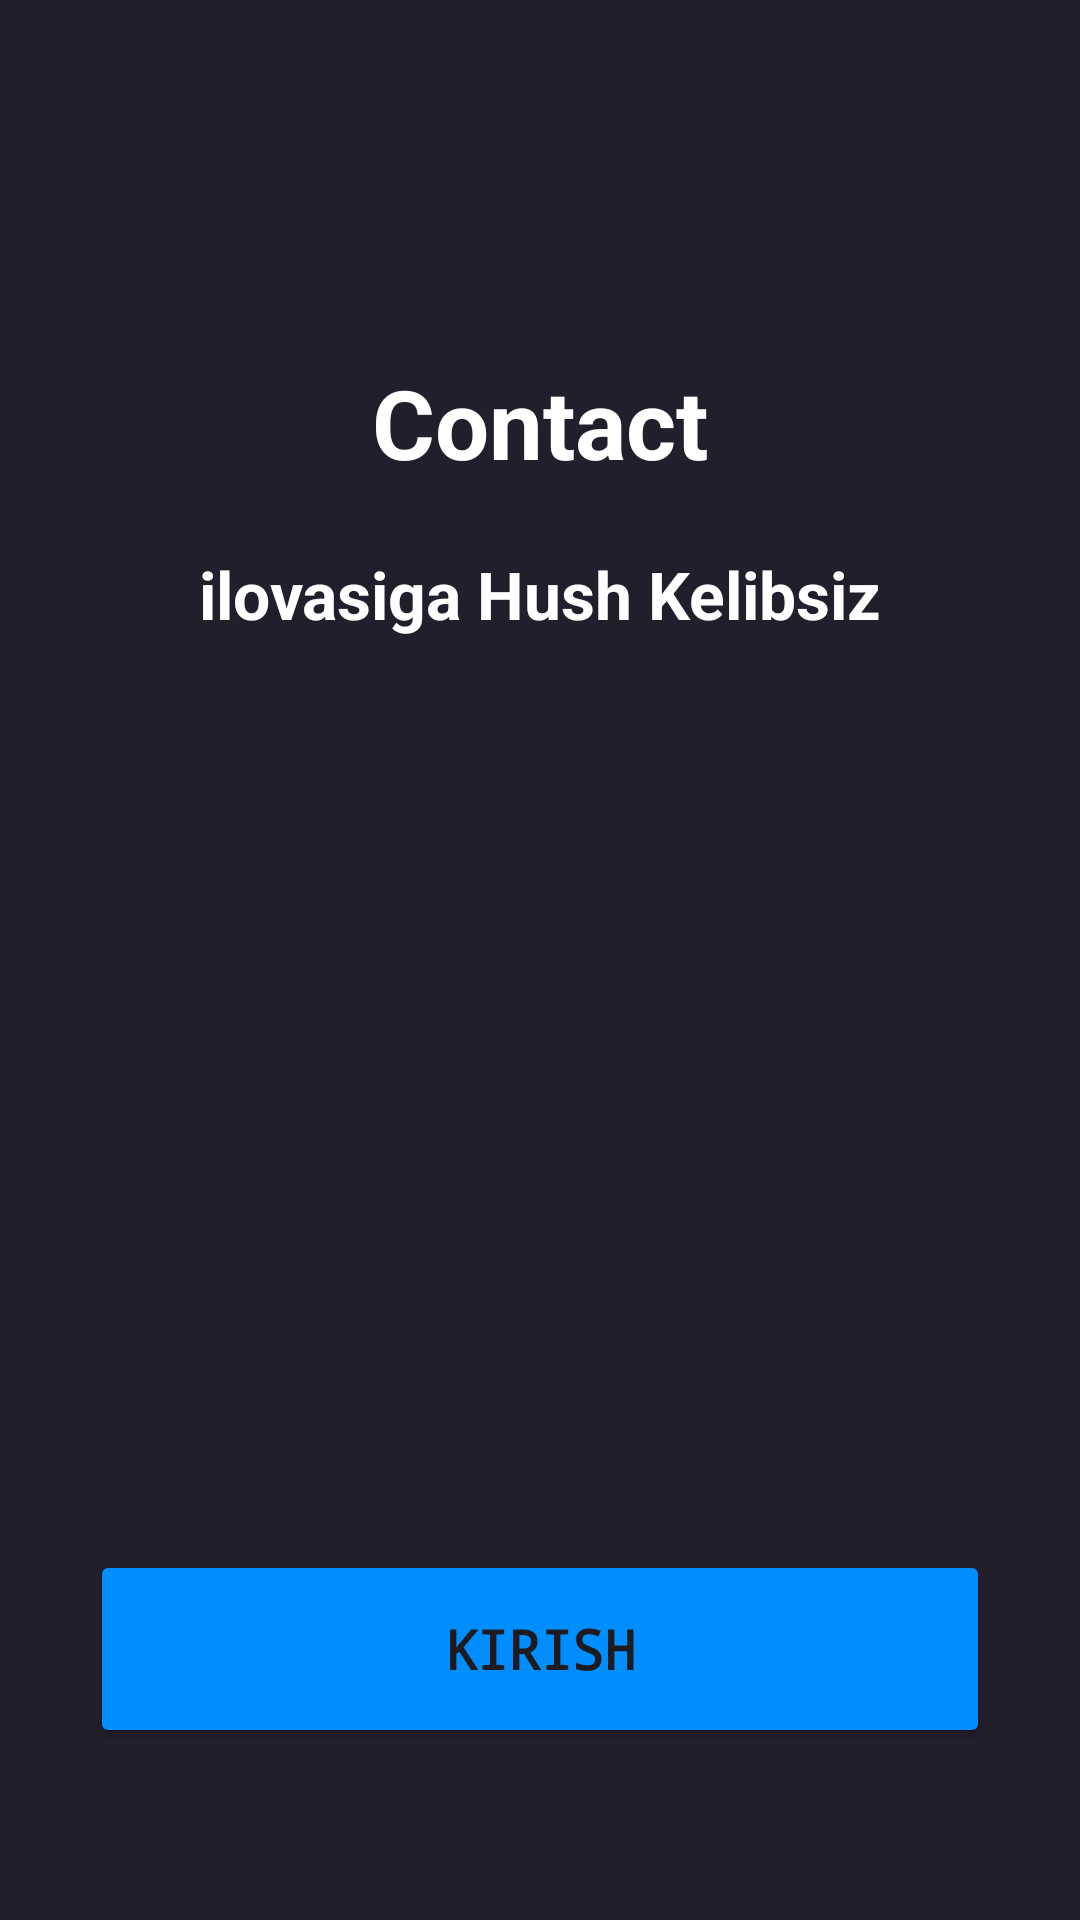

Here is an Android app screen rendered from its layout file. Give the layout XML and the strings, colors and styles it references.
<!-- AndroidManifest.xml: application theme Theme.ContactAppByRetrofit -->
<!-- res/layout/fragment_intro.xml -->
<?xml version="1.0" encoding="utf-8"?>
<androidx.constraintlayout.widget.ConstraintLayout xmlns:android="http://schemas.android.com/apk/res/android"
    xmlns:app="http://schemas.android.com/apk/res-auto"
    xmlns:tools="http://schemas.android.com/tools"
    android:layout_width="match_parent"
    android:layout_height="match_parent"
    android:background="@color/exam_background">

    <TextView
        android:layout_width="wrap_content"
        android:layout_height="wrap_content"
        android:layout_gravity="center"
        android:text="Contact"
        android:textColor="@color/white"
        android:textSize="32sp"
        android:textStyle="bold"
        app:layout_constraintBottom_toBottomOf="parent"
        app:layout_constraintEnd_toEndOf="parent"
        app:layout_constraintStart_toStartOf="parent"
        app:layout_constraintTop_toTopOf="parent"
        app:layout_constraintVertical_bias="0.2" />

    <TextView
        android:id="@+id/textView2"
        android:layout_width="wrap_content"
        android:layout_height="wrap_content"
        android:layout_gravity="center"
        android:text="ilovasiga Hush Kelibsiz"
        android:textColor="@color/white"
        android:textSize="22sp"
        android:textStyle="bold"
        app:layout_constraintVertical_bias="0.3"
        app:layout_constraintBottom_toBottomOf="parent"
        app:layout_constraintEnd_toEndOf="parent"
        app:layout_constraintStart_toStartOf="parent"
        app:layout_constraintTop_toTopOf="parent"/>

    <Button
        android:id="@+id/kirish"
        android:backgroundTint="@color/exam_button"
        android:layout_width="match_parent"
        android:layout_height="66dp"
        android:textSize="18sp"
        android:textStyle="bold"
        android:layout_marginHorizontal="30dp"
        android:layout_gravity="center|bottom"
        android:fontFamily="monospace"
        android:text="Kirish"
        app:layout_constraintVertical_bias="0.9"
        app:layout_constraintBottom_toBottomOf="parent"
        app:layout_constraintEnd_toEndOf="parent"
        app:layout_constraintStart_toStartOf="parent"
        app:layout_constraintTop_toTopOf="parent"/>


</androidx.constraintlayout.widget.ConstraintLayout>
<!-- resources referenced by this layout -->
<resources>
  <color name="exam_background">#221E2B</color>
  <color name="exam_button">#008EFF</color>
  <color name="white">#FFFFFFFF</color>
  <style name="Theme.ContactAppByRetrofit" parent="Base.Theme.ContactAppByRetrofit" />
  <style name="Base.Theme.ContactAppByRetrofit" parent="Theme.Material3.DayNight.NoActionBar">
          
          <item name="android:statusBarColor">@color/color_app_main</item>
          <item name="android:navigationBarColor">@color/color_app_main</item>
  
      </style>
  <color name="color_app_main">#0d2b5c</color>
</resources>
